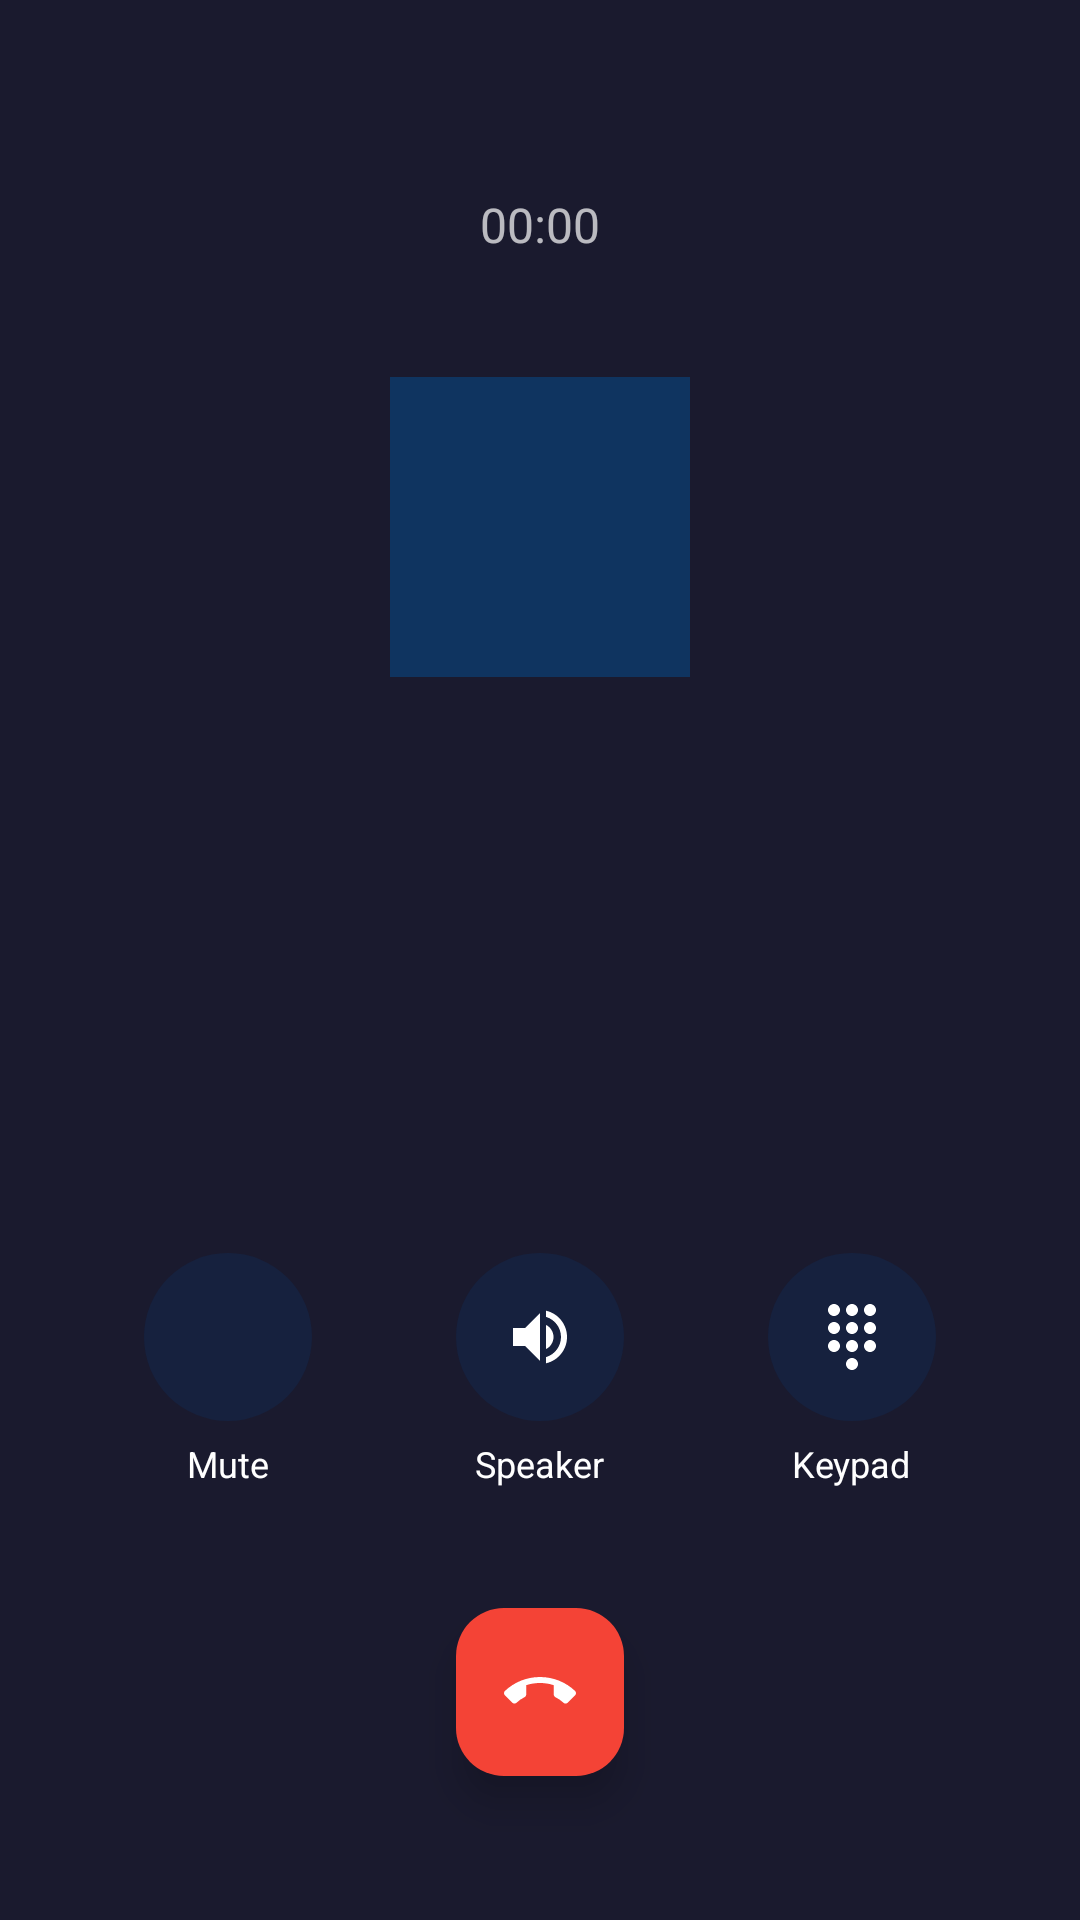

Produce the Android XML layout that renders to this screen, including the resource entries it uses.
<!-- AndroidManifest.xml: activity theme Theme.CallSimulator.FullScreen -->
<!-- res/layout/activity_in_call.xml -->
<?xml version="1.0" encoding="utf-8"?>
<androidx.constraintlayout.widget.ConstraintLayout
    xmlns:android="http://schemas.android.com/apk/res/android"
    xmlns:app="http://schemas.android.com/apk/res-auto"
    xmlns:tools="http://schemas.android.com/tools"
    android:layout_width="match_parent"
    android:layout_height="match_parent"
    android:fitsSystemWindows="false"
    tools:context=".InCallActivity">

    
    <ImageView
        android:id="@+id/callerPhotoBackground"
        android:layout_width="0dp"
        android:layout_height="0dp"
        android:scaleType="centerCrop"
        android:visibility="gone"
        android:contentDescription="@string/caller_photo"
        app:layout_constraintTop_toTopOf="parent"
        app:layout_constraintBottom_toBottomOf="parent"
        app:layout_constraintStart_toStartOf="parent"
        app:layout_constraintEnd_toEndOf="parent" />

    
    <View
        android:id="@+id/photoScrim"
        android:layout_width="0dp"
        android:layout_height="0dp"
        android:background="#99000000"
        android:visibility="gone"
        app:layout_constraintTop_toTopOf="parent"
        app:layout_constraintBottom_toBottomOf="parent"
        app:layout_constraintStart_toStartOf="parent"
        app:layout_constraintEnd_toEndOf="parent" />

    <TextView
        android:id="@+id/callStatusText"
        android:layout_width="wrap_content"
        android:layout_height="wrap_content"
        android:text="@string/call_timer_initial"
        android:textColor="@color/text_secondary"
        android:textSize="16sp"
        app:layout_constraintTop_toTopOf="parent"
        app:layout_constraintStart_toStartOf="parent"
        app:layout_constraintEnd_toEndOf="parent"
        android:layout_marginTop="64dp" />

    <com.google.android.material.imageview.ShapeableImageView
        android:id="@+id/callerAvatar"
        android:layout_width="100dp"
        android:layout_height="100dp"
        android:src="@drawable/ic_person"
        android:scaleType="centerCrop"
        android:background="@color/accent_blue"
        app:shapeAppearanceOverlay="@style/CircleImage"
        app:layout_constraintTop_toBottomOf="@id/callStatusText"
        app:layout_constraintStart_toStartOf="parent"
        app:layout_constraintEnd_toEndOf="parent"
        android:layout_marginTop="40dp" />

    <TextView
        android:id="@+id/callerNameText"
        android:layout_width="0dp"
        android:layout_height="wrap_content"
        android:text="@string/default_caller_name"
        android:textColor="@color/white"
        android:textSize="28sp"
        android:textStyle="bold"
        android:gravity="center"
        android:maxLines="1"
        android:ellipsize="end"
        app:layout_constraintTop_toBottomOf="@id/callerAvatar"
        app:layout_constraintStart_toStartOf="parent"
        app:layout_constraintEnd_toEndOf="parent"
        android:layout_marginTop="20dp"
        android:layout_marginStart="32dp"
        android:layout_marginEnd="32dp" />

    <TextView
        android:id="@+id/callerNumberText"
        android:layout_width="0dp"
        android:layout_height="wrap_content"
        android:text="@string/default_caller_number"
        android:textColor="@color/text_secondary"
        android:textSize="16sp"
        android:gravity="center"
        app:layout_constraintTop_toBottomOf="@id/callerNameText"
        app:layout_constraintStart_toStartOf="parent"
        app:layout_constraintEnd_toEndOf="parent"
        android:layout_marginTop="6dp" />

    
    <LinearLayout
        android:id="@+id/controlsRow"
        android:layout_width="0dp"
        android:layout_height="wrap_content"
        android:baselineAligned="false"
        android:orientation="horizontal"
        android:gravity="center"
        android:weightSum="3"
        app:layout_constraintBottom_toTopOf="@id/endCallButton"
        app:layout_constraintStart_toStartOf="parent"
        app:layout_constraintEnd_toEndOf="parent"
        android:layout_marginBottom="40dp"
        android:layout_marginStart="24dp"
        android:layout_marginEnd="24dp">

        <LinearLayout
            android:layout_width="0dp"
            android:layout_height="wrap_content"
            android:layout_weight="1"
            android:orientation="vertical"
            android:gravity="center">

            <ImageButton
                android:id="@+id/muteButton"
                android:layout_width="56dp"
                android:layout_height="56dp"
                android:src="@drawable/ic_mic"
                android:background="@drawable/circle_button_bg"
                android:contentDescription="@string/mute"
                android:scaleType="centerInside"
                android:padding="14dp"
                app:tint="@color/white" />

            <TextView
                android:layout_width="wrap_content"
                android:layout_height="wrap_content"
                android:text="@string/mute"
                android:textColor="@color/white"
                android:textSize="12sp"
                android:layout_marginTop="6dp" />
        </LinearLayout>

        <LinearLayout
            android:layout_width="0dp"
            android:layout_height="wrap_content"
            android:layout_weight="1"
            android:orientation="vertical"
            android:gravity="center">

            <ImageButton
                android:id="@+id/speakerButton"
                android:layout_width="56dp"
                android:layout_height="56dp"
                android:src="@drawable/ic_speaker"
                android:background="@drawable/circle_button_bg"
                android:contentDescription="@string/speaker"
                android:scaleType="centerInside"
                android:padding="14dp"
                app:tint="@color/white" />

            <TextView
                android:id="@+id/speakerLabel"
                android:layout_width="wrap_content"
                android:layout_height="wrap_content"
                android:text="@string/speaker"
                android:textColor="@color/white"
                android:textSize="12sp"
                android:layout_marginTop="6dp" />
        </LinearLayout>

        <LinearLayout
            android:layout_width="0dp"
            android:layout_height="wrap_content"
            android:layout_weight="1"
            android:orientation="vertical"
            android:gravity="center">

            <ImageButton
                android:id="@+id/keypadButton"
                android:layout_width="56dp"
                android:layout_height="56dp"
                android:src="@drawable/ic_dialpad"
                android:background="@drawable/circle_button_bg"
                android:contentDescription="@string/keypad"
                android:scaleType="centerInside"
                android:padding="14dp"
                app:tint="@color/white" />

            <TextView
                android:layout_width="wrap_content"
                android:layout_height="wrap_content"
                android:text="@string/keypad"
                android:textColor="@color/white"
                android:textSize="12sp"
                android:layout_marginTop="6dp" />
        </LinearLayout>
    </LinearLayout>

    
    <com.google.android.material.floatingactionbutton.FloatingActionButton
        android:id="@+id/endCallButton"
        android:layout_width="wrap_content"
        android:layout_height="wrap_content"
        android:src="@drawable/ic_call_end"
        android:contentDescription="@string/end_call"
        app:backgroundTint="@color/call_red"
        app:tint="@color/white"
        app:fabSize="normal"
        app:elevation="8dp"
        app:layout_constraintBottom_toBottomOf="parent"
        app:layout_constraintStart_toStartOf="parent"
        app:layout_constraintEnd_toEndOf="parent"
        android:layout_marginBottom="48dp" />

</androidx.constraintlayout.widget.ConstraintLayout>
<!-- resources referenced by this layout -->
<resources>
  <color name="accent_blue">#FF0F3460</color>
  <color name="call_red">#FFF44336</color>
  <color name="text_secondary">#B3FFFFFF</color>
  <color name="white">#FFFFFFFF</color>
  <!-- drawable circle_button_bg (drawable) -->
  <?xml version="1.0" encoding="utf-8"?>
  <ripple xmlns:android="http://schemas.android.com/apk/res/android"
      android:color="@color/button_ripple">
      <item>
          <shape android:shape="oval">
              <solid android:color="@color/call_surface" />
          </shape>
      </item>
  </ripple>
  <!-- drawable ic_call_end (drawable) -->
  <?xml version="1.0" encoding="utf-8"?>
  <vector xmlns:android="http://schemas.android.com/apk/res/android"
      android:width="24dp"
      android:height="24dp"
      android:viewportWidth="24"
      android:viewportHeight="24">
      
      <path
          android:fillColor="#FFFFFF"
          android:pathData="M12,9c-1.6,0 -3.15,0.25 -4.6,0.72v3.1c0,0.39 -0.23,0.74 -0.56,0.9 -0.98,0.49 -1.87,1.12 -2.66,1.85 -0.18,0.18 -0.43,0.28 -0.7,0.28 -0.28,0 -0.53,-0.11 -0.71,-0.29L0.29,13.08c-0.18,-0.17 -0.29,-0.42 -0.29,-0.7 0,-0.28 0.11,-0.53 0.29,-0.71C3.34,8.78 7.46,7 12,7s8.66,1.78 11.71,4.67c0.18,0.18 0.29,0.43 0.29,0.71 0,0.28 -0.11,0.53 -0.29,0.71l-2.48,2.48c-0.18,0.18 -0.43,0.29 -0.71,0.29 -0.27,0 -0.52,-0.11 -0.7,-0.28 -0.79,-0.74 -1.69,-1.36 -2.67,-1.85 -0.33,-0.16 -0.56,-0.5 -0.56,-0.9v-3.1C15.15,9.25 13.6,9 12,9z" />
  </vector>
  <!-- drawable ic_speaker (drawable) -->
  <vector xmlns:android="http://schemas.android.com/apk/res/android"
      android:width="24dp"
      android:height="24dp"
      android:viewportWidth="24"
      android:viewportHeight="24"
      android:tint="?attr/colorControlNormal">
      
      <path
          android:fillColor="@android:color/white"
          android:pathData="M3,9v6h4l5,5V4L7,9H3zM16.5,12c0,-1.77 -1.02,-3.29 -2.5,-4.03v8.05c1.48,-0.73 2.5,-2.25 2.5,-4.02zM14,3.23v2.06c2.89,0.86 5,3.54 5,6.71s-2.11,5.85 -5,6.71v2.06c4.01,-0.91 7,-4.49 7,-8.77s-2.99,-7.86 -7,-8.77z" />
  </vector>
  <string name="call_timer_initial">00:00</string>
  <string name="caller_photo">Caller photo</string>
  <string name="default_caller_name" />
  <string name="default_caller_number" />
  <string name="end_call">End Call</string>
  <string name="keypad">Keypad</string>
  <string name="mute">Mute</string>
  <string name="speaker">Speaker</string>
  <style name="Theme.CallSimulator.FullScreen" parent="Theme.CallSimulator">
          <item name="android:windowFullscreen">true</item>
          
          <item name="android:windowTranslucentStatus">true</item>
          <item name="android:windowTranslucentNavigation">true</item>
          <item name="android:statusBarColor">@android:color/transparent</item>
          <item name="android:navigationBarColor">@android:color/transparent</item>
      </style>
  <color name="button_ripple">#33FFFFFF</color>
  <color name="call_surface">#FF16213E</color>
  <style name="Theme.CallSimulator" parent="Theme.Material3.DayNight.NoActionBar">
          <item name="colorPrimary">@color/call_green</item>
          <item name="colorPrimaryContainer">@color/accent_blue</item>
          <item name="colorOnPrimary">@color/white</item>
          <item name="colorSecondary">@color/call_red</item>
          <item name="android:statusBarColor">@color/call_background</item>
          <item name="android:navigationBarColor">@color/call_background</item>
          <item name="android:windowBackground">@color/call_background</item>
      </style>
  <color name="call_green">#FF4CAF50</color>
  <color name="call_background">#FF1A1A2E</color>
</resources>
